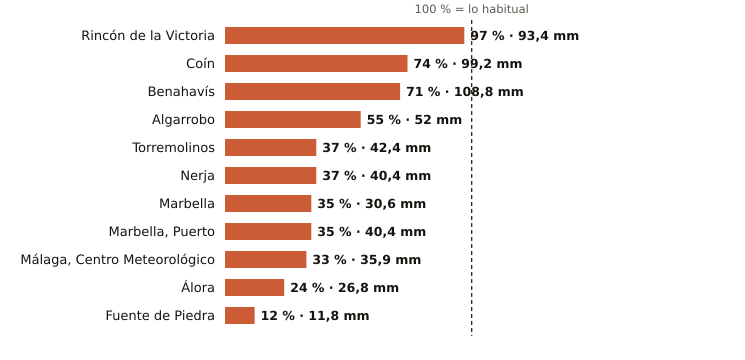

Source data for this figure (header and first rows):
estacion, provincia, indicativo, mm_otono, referencia_mm, pct, periodo_referencia, hasta, hora
Rincón de la Victoria, Málaga, 6175X, 93.4, 96.5, 97, 2006-2025, 2026-11-09, 7
Coín, Málaga, 6143X, 99.2, 133.9, 74, 2003-2025, 2026-11-09, 8
Benahavís, Málaga, 6069X, 108.8, 153.9, 71, 2005-2025, 2026-11-09, 8
Algarrobo, Málaga, 6201X, 52.0, 94.0, 55, 2003-2025, 2026-11-09, 7
Torremolinos, Málaga, 6088X, 42.4, 114.1, 37, 2008-2025, 2026-11-09, 7
Nerja, Málaga, 6213X, 40.4, 110.5, 37, 2003-2025, 2026-11-09, 7
Marbella, Málaga, 6083X, 30.6, 87.9, 35, 2009-2024, 2026-11-09, 8
Marbella, Puerto, Málaga, 6076X, 40.4, 116.4, 35, 2003-2025, 2026-11-09, 7
Málaga, Centro Meteorológico, Málaga, 6156X, 35.9, 109.2, 33, 1991-2020, 2026-11-09, 8
Álora, Málaga, 6127X, 26.8, 112.0, 24, 2008-2025, 2026-11-09, 7
Fuente de Piedra, Málaga, 6375X, 11.8, 95.1, 12, 2009-2025, 2026-11-09, 7
